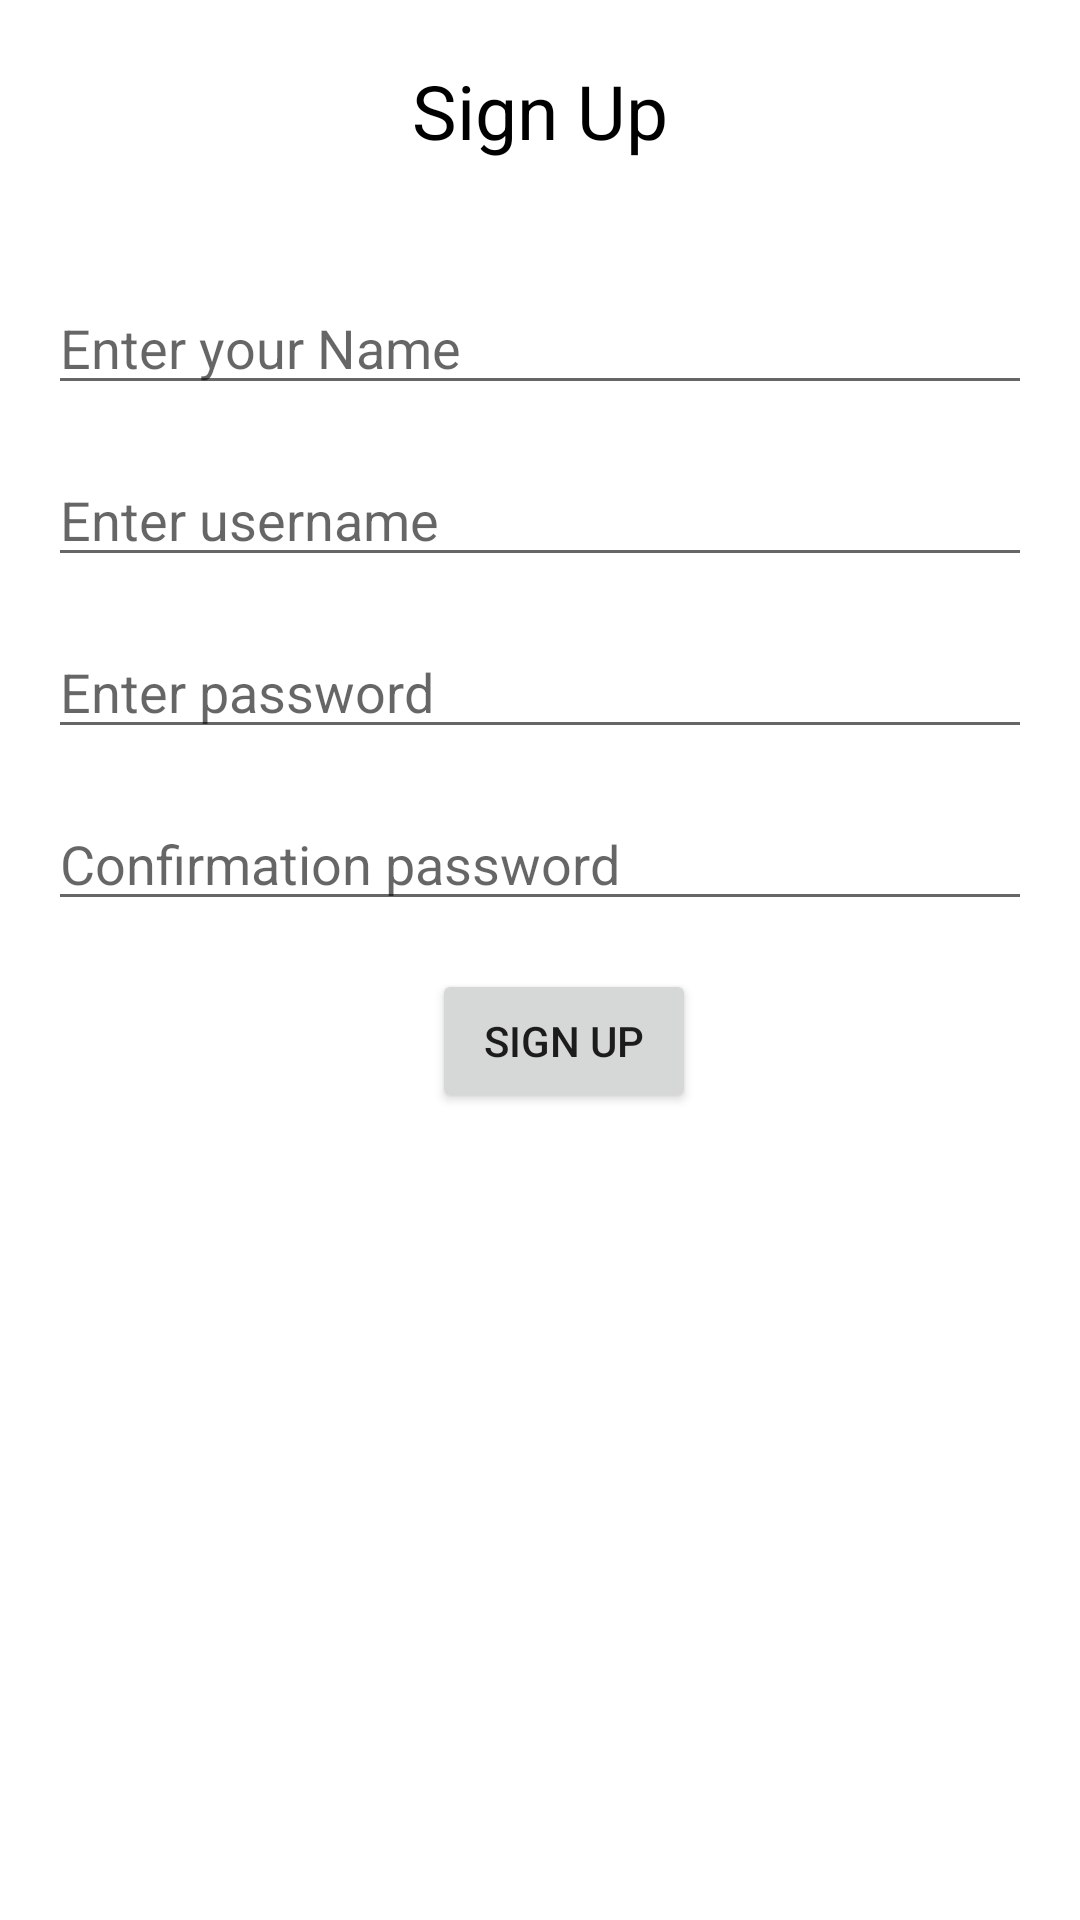

Android layout source for this screen:
<!-- AndroidManifest.xml: application theme Theme.SecurityAuthApp -->
<!-- res/layout/activity_signup.xml -->
<?xml version="1.0" encoding="utf-8"?>
    <androidx.constraintlayout.widget.ConstraintLayout
      xmlns:android="http://schemas.android.com/apk/res/android"
        xmlns:app="http://schemas.android.com/apk/res-auto"
        xmlns:tools="http://schemas.android.com/tools"
        android:layout_width="match_parent"
        android:layout_height="match_parent"
        tools:context=".view.SignupActivity">
    <TextView
        android:id="@+id/text_login"
        android:layout_width="wrap_content"
        android:layout_height="wrap_content"
        android:text="Sign Up"
        android:textColor="@color/black"
        android:textSize="25sp"
        android:layout_marginTop="20dp"
        app:layout_constraintTop_toTopOf="parent"
        app:layout_constraintStart_toStartOf="parent"
        app:layout_constraintEnd_toEndOf="parent" />

        <EditText
            android:id="@+id/edit_name"
            android:layout_width="0dp"
            android:layout_height="wrap_content"
            android:layout_marginStart="16dp"
            android:layout_marginTop="40dp"
            android:layout_marginEnd="16dp"
            android:ems="10"
            android:inputType="textPersonName"
            android:hint="@string/name"
            app:layout_constraintEnd_toEndOf="parent"
            app:layout_constraintStart_toStartOf="parent"
            app:layout_constraintTop_toBottomOf="@+id/text_login"/>

        <EditText
            android:id="@+id/edit_user_name"
            android:layout_width="0dp"
            android:layout_height="wrap_content"
            android:layout_marginStart="16dp"
            android:layout_marginTop="16dp"
            android:layout_marginEnd="16dp"
            android:ems="10"
            android:inputType="textPersonName"
            android:hint="@string/user_name"
            app:layout_constraintEnd_toEndOf="parent"
            app:layout_constraintStart_toStartOf="parent"
            app:layout_constraintTop_toBottomOf="@+id/edit_name" />

        <EditText
            android:id="@+id/edit_password"
            android:layout_width="0dp"
            android:layout_height="wrap_content"
            android:layout_marginStart="16dp"
            android:layout_marginTop="16dp"
            android:layout_marginEnd="16dp"
            android:ems="10"
            android:hint="@string/password"
            android:inputType="textPassword"
            app:layout_constraintEnd_toEndOf="parent"
            app:layout_constraintStart_toStartOf="parent"
            app:layout_constraintTop_toBottomOf="@+id/edit_user_name" />

        <EditText
            android:id="@+id/edit_confirm_password"
            android:layout_width="0dp"
            android:layout_height="wrap_content"
            android:layout_marginStart="16dp"
            android:layout_marginTop="16dp"
            android:layout_marginEnd="16dp"
            android:ems="10"
            android:hint="@string/confirm_password"
            android:inputType="textPassword"
            app:layout_constraintEnd_toEndOf="parent"
            app:layout_constraintStart_toStartOf="parent"
            app:layout_constraintTop_toBottomOf="@+id/edit_password" />

        <Button
            android:id="@+id/button_sign_up"
            android:layout_width="wrap_content"
            android:layout_height="wrap_content"
            android:layout_marginStart="16dp"
            android:layout_marginTop="16dp"
            android:text="@string/sign_up"
            app:layout_constraintEnd_toEndOf="parent"
            app:layout_constraintStart_toStartOf="parent"
            app:layout_constraintTop_toBottomOf="@+id/edit_confirm_password" />
    </androidx.constraintlayout.widget.ConstraintLayout>
<!-- resources referenced by this layout -->
<resources>
  <string name="confirm_password">Confirmation password</string>
  <string name="name">Enter your Name</string>
  <string name="password">Enter password</string>
  <string name="sign_up">Sign Up</string>
  <string name="user_name">Enter username</string>
  <style name="Theme.SecurityAuthApp" parent="Theme.MaterialComponents.DayNight.DarkActionBar">
          
          <item name="colorPrimary">@color/purple_500</item>
          <item name="colorPrimaryVariant">@color/purple_700</item>
          <item name="colorOnPrimary">@color/white</item>
          
          <item name="colorSecondary">@color/teal_200</item>
          <item name="colorSecondaryVariant">@color/teal_700</item>
          <item name="colorOnSecondary">@color/black</item>
          
          <item name="android:statusBarColor">?attr/colorPrimaryVariant</item>
          
      </style>
  <!-- not gathered from this repository: default colours our renderer supplied (Android Studio template values) -->
  <color name="purple_500">#FF6200EE</color>
  <color name="purple_700">#FF3700B3</color>
  <color name="teal_200">#FF03DAC5</color>
  <color name="teal_700">#FF018786</color>
  <color name="black">#FF000000</color>
  <color name="white">#FFFFFFFF</color>
</resources>
